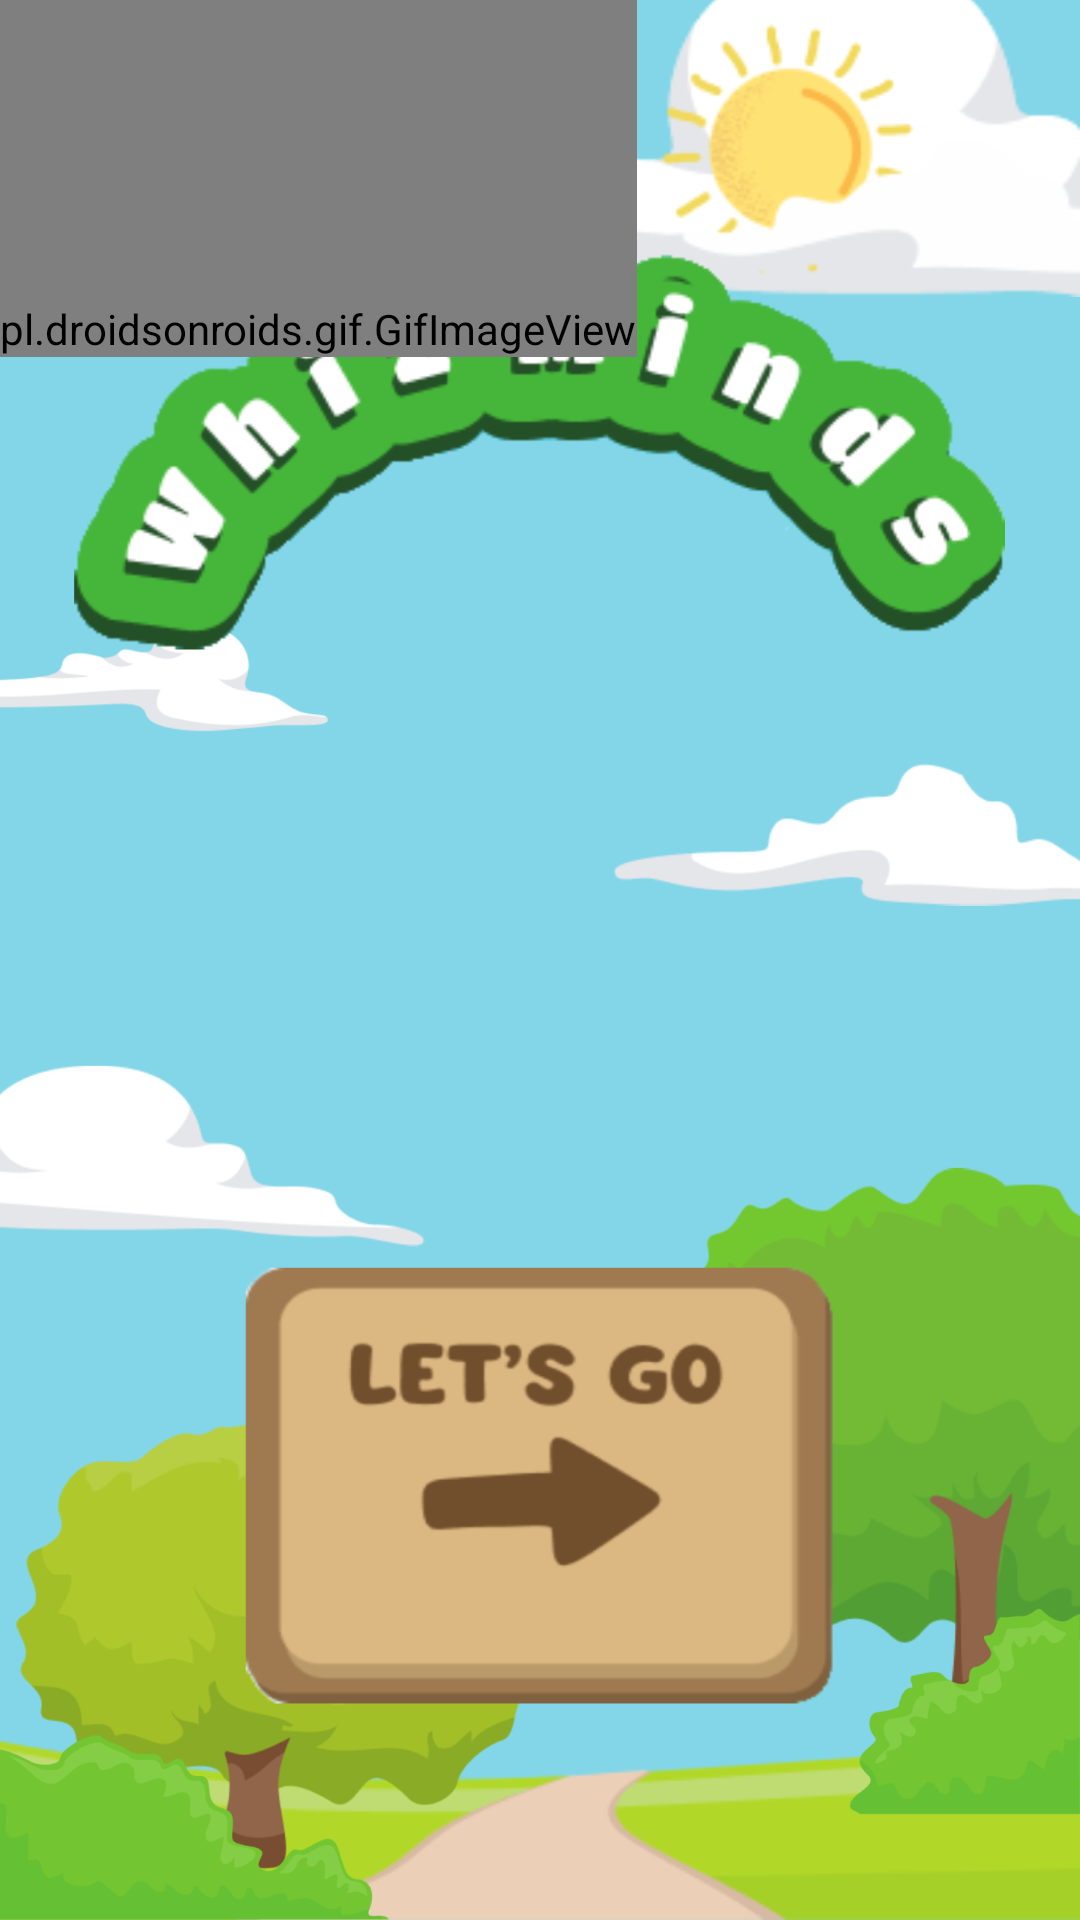

Reconstruct the res/layout file that produces this screen, plus the resources it refers to.
<!-- AndroidManifest.xml: application theme Theme.WhizMinds -->
<!-- res/layout/activity_splash.xml -->
<?xml version="1.0" encoding="utf-8"?>
<androidx.constraintlayout.widget.ConstraintLayout xmlns:android="http://schemas.android.com/apk/res/android"
    xmlns:app="http://schemas.android.com/apk/res-auto"
    xmlns:tools="http://schemas.android.com/tools"
    android:layout_width="match_parent"
    android:layout_height="match_parent"
    android:background="@drawable/wm_splash"
    tools:context=".SplashActivity">

        <pl.droidsonroids.gif.GifImageView
            android:id="@+id/birds"
            android:src="@drawable/birds_gif"
            android:layout_width="wrap_content"
            android:layout_height="wrap_content"
            android:paddingTop="100dp"/>

        <ImageButton
            android:id="@+id/btn_letsgo"
            android:background="@drawable/btn_letsgo"
            android:layout_width="200dp"
            android:layout_height="150dp"
            app:layout_constraintBottom_toBottomOf="parent"
            app:layout_constraintStart_toStartOf="parent"
            app:layout_constraintEnd_toEndOf="parent"
            android:layout_marginBottom="70dp"/>
</androidx.constraintlayout.widget.ConstraintLayout>
<!-- resources referenced by this layout -->
<resources>
  <!-- drawable btn_letsgo: png bitmap (drawable, 23857 bytes) -->
  <!-- drawable wm_splash: png bitmap (drawable, 415392 bytes) -->
  <style name="Theme.WhizMinds" parent="Base.Theme.WhizMinds" />
  <style name="Base.Theme.WhizMinds" parent="Theme.AppCompat.Light.NoActionBar">
          
          
      </style>
</resources>
